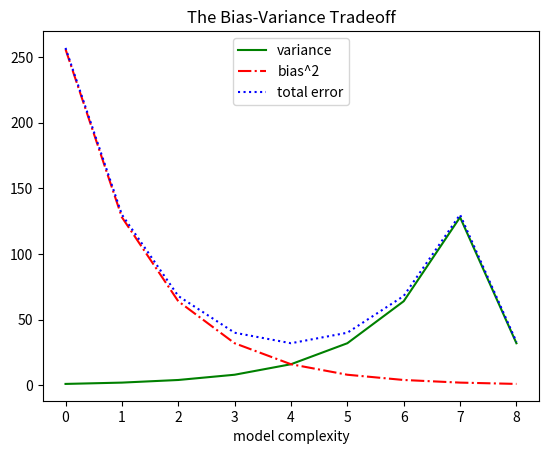

Generate this figure with matplotlib:
from matplotlib import pyplot as plt


variance = [1, 2, 4, 8, 16, 32, 64, 128, 32]
bias_squared = [256, 128, 64, 32, 16, 8, 4, 2, 1]
total_error = [x + y for x, y in zip(variance, bias_squared)]
xs = [i for i, _ in enumerate(variance)]
# we can make multiple calls to plt.plot
# to show multiple series on the same chart
plt.plot(xs, variance, 'g-', label='variance')  # green solid line
plt.plot(xs, bias_squared, 'r-.', label='bias^2')  # red dot-dashed line
plt.plot(xs, total_error, 'b:', label='total error')  # blue dotted line

# because we've assigned labels to each series
# we can get a legend for free
# loc=9 means "top center"
plt.legend(loc=9)
plt.xlabel("model complexity")
plt.title("The Bias-Variance Tradeoff")
plt.show()
